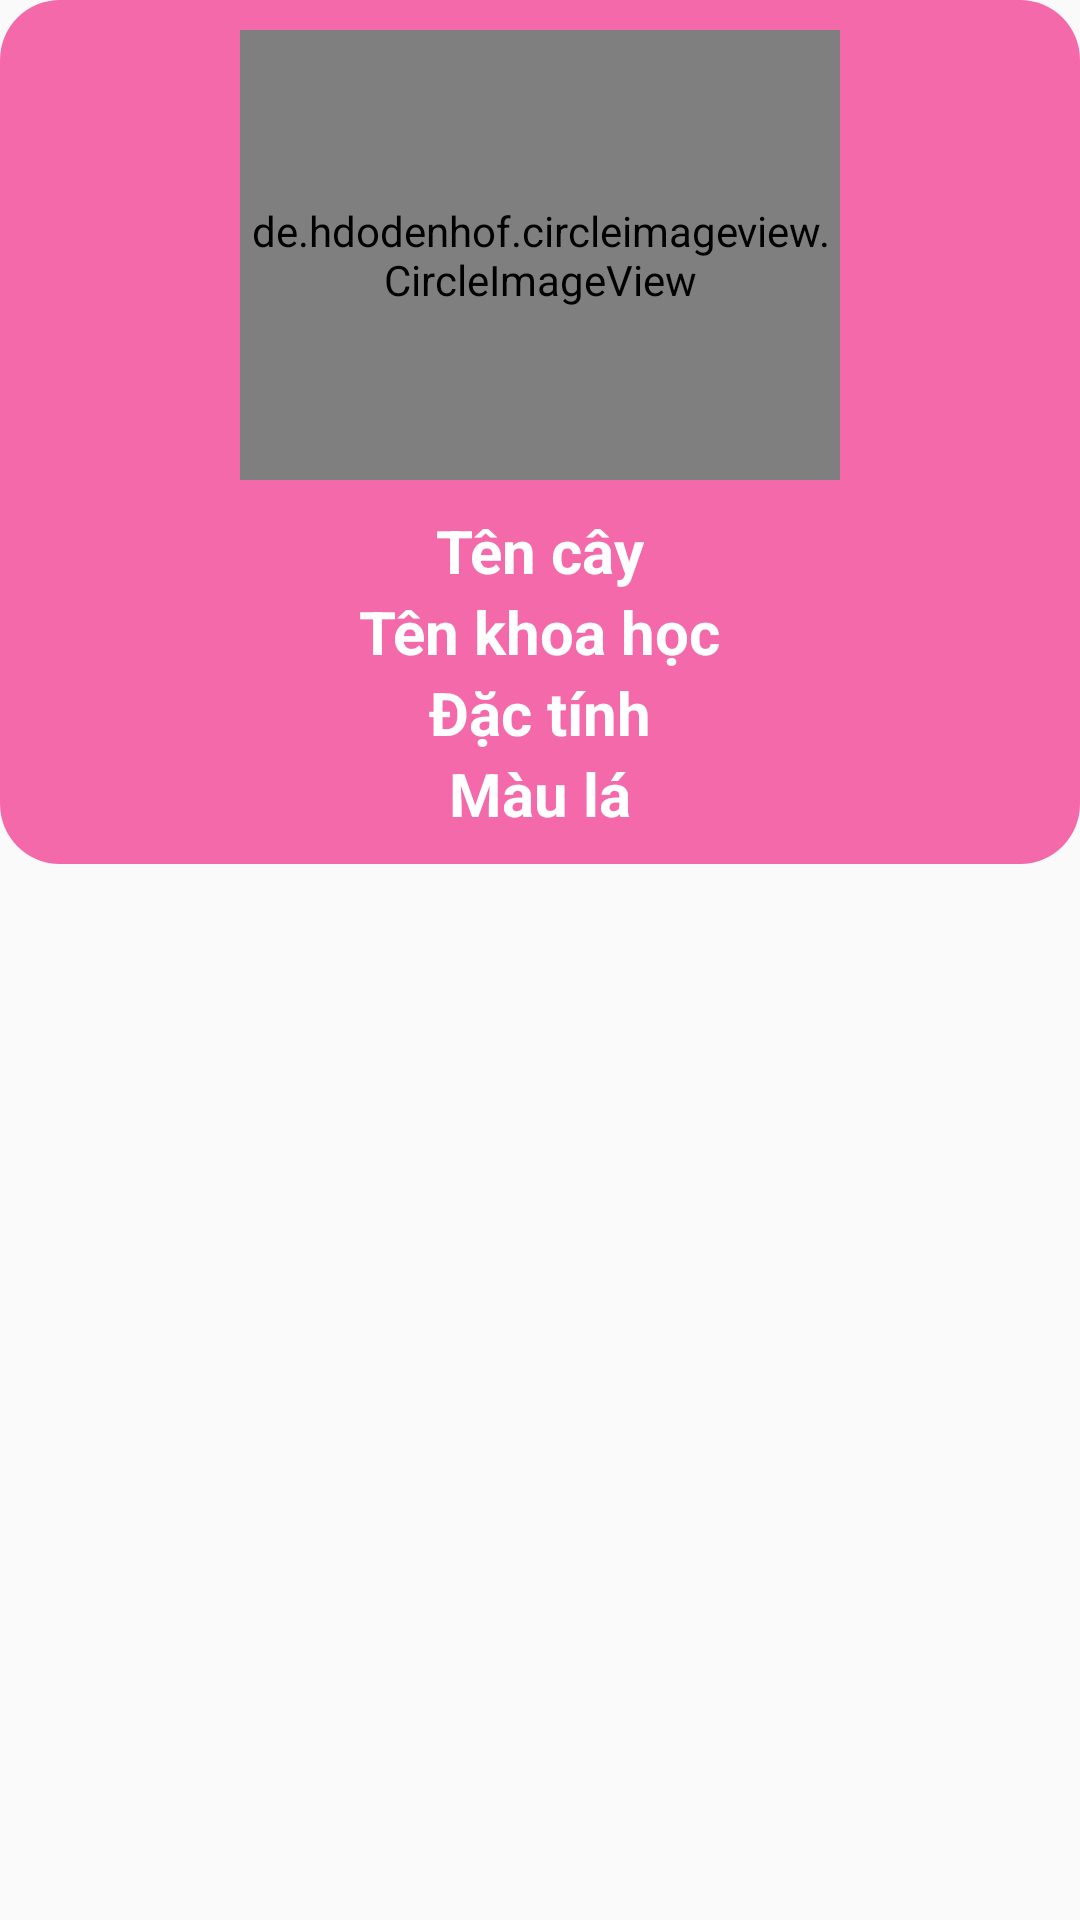

Reconstruct the res/layout file that produces this screen, plus the resources it refers to.
<!-- AndroidManifest.xml: application theme Theme.BaiKtra2 -->
<!-- res/layout/item.xml -->
<?xml version="1.0" encoding="utf-8"?>
<androidx.constraintlayout.widget.ConstraintLayout xmlns:android="http://schemas.android.com/apk/res/android"
    xmlns:tools="http://schemas.android.com/tools"
    android:layout_width="match_parent"
    android:layout_height="wrap_content"
    xmlns:app="http://schemas.android.com/apk/res-auto"
    app:cardElevation="8dp"
    app:cardCornerRadius="8dp"

    android:layout_margin="16dp">


    <androidx.constraintlayout.widget.ConstraintLayout
        android:id="@+id/constraintlayout"
        android:layout_width="match_parent"
        android:layout_height="wrap_content"
        android:background="@drawable/border_image"
        android:padding="10dp"
        app:layout_constraintEnd_toEndOf="parent"
        app:layout_constraintHorizontal_bias="0.0"
        app:layout_constraintStart_toStartOf="parent"
        app:layout_constraintTop_toTopOf="parent">

        <ImageView
            android:id="@+id/menu"
            android:layout_width="wrap_content"
            android:layout_height="wrap_content"
            android:src="@drawable/ic_baseline_menu_24"
            app:layout_constraintEnd_toEndOf="parent"
            app:layout_constraintTop_toTopOf="parent" />


        <de.hdodenhof.circleimageview.CircleImageView
            android:id="@+id/imageView2"
            android:layout_width="200dp"
            android:layout_height="150dp"
            android:src="@drawable/caycan"
            app:layout_constraintEnd_toEndOf="parent"
            app:layout_constraintStart_toStartOf="parent"
            app:layout_constraintTop_toTopOf="parent" />


        <TextView
            android:id="@+id/tvName"
            android:layout_width="wrap_content"
            android:layout_height="wrap_content"
            android:layout_marginTop="10dp"
            android:text="Tên cây"
            android:textColor="@color/white"
            android:textSize="20sp"
            android:textStyle="bold"
            app:layout_constraintEnd_toEndOf="parent"
            app:layout_constraintStart_toStartOf="parent"
            app:layout_constraintTop_toBottomOf="@+id/imageView2" />

        <TextView
            android:id="@+id/tvScienceName"
            android:layout_width="wrap_content"
            android:layout_height="wrap_content"
            android:text="Tên khoa học"
            android:textColor="@color/white"
            android:textSize="20sp"
            android:textStyle="bold"
            app:layout_constraintEnd_toEndOf="parent"
            app:layout_constraintStart_toStartOf="parent"
            app:layout_constraintTop_toBottomOf="@+id/tvName" />

        <TextView
            android:id="@+id/tvNature"
            android:layout_width="wrap_content"
            android:layout_height="wrap_content"
            android:text="Đặc tính"
            android:textColor="@color/white"
            android:textSize="20sp"
            android:textStyle="bold"
            app:layout_constraintEnd_toEndOf="parent"
            app:layout_constraintStart_toStartOf="parent"
            app:layout_constraintTop_toBottomOf="@+id/tvScienceName"
            tools:ignore="MissingConstraints" />

        <TextView
            android:id="@+id/tvLeafColor"
            android:layout_width="wrap_content"
            android:layout_height="wrap_content"
            android:text="Màu lá"
            android:textColor="@color/white"
            android:textSize="20sp"
            android:textStyle="bold"
            app:layout_constraintEnd_toEndOf="parent"
            app:layout_constraintStart_toStartOf="parent"
            app:layout_constraintTop_toBottomOf="@+id/tvNature"
            tools:ignore="MissingConstraints" />


    </androidx.constraintlayout.widget.ConstraintLayout>


</androidx.constraintlayout.widget.ConstraintLayout>
<!-- resources referenced by this layout -->
<resources>
  <color name="white">#FFFFFFFF</color>
  <!-- drawable border_image (drawable) -->
  <?xml version="1.0" encoding="utf-8"?>
  <shape xmlns:android="http://schemas.android.com/apk/res/android">
      <corners android:radius="20dp" />
  
      <solid android:color="@color/pink"/>
  
  </shape>
  <!-- drawable caycan: jpg bitmap (drawable-v24, 69535 bytes) -->
  <style name="Theme.BaiKtra2" parent="Theme.AppCompat.DayNight.NoActionBar">
          
          <item name="colorPrimary">@color/purple_500</item>
          <item name="colorPrimaryVariant">@color/purple_700</item>
          <item name="colorOnPrimary">@color/white</item>
          
          <item name="colorSecondary">@color/teal_200</item>
          <item name="colorSecondaryVariant">@color/teal_700</item>
          <item name="colorOnSecondary">@color/black</item>
          
          <item name="android:statusBarColor" tools:targetApi="l">?attr/colorPrimaryVariant</item>
          
      </style>
  <color name="pink">#f469a9</color>
  <color name="purple_500">#FF6200EE</color>
  <color name="purple_700">#FF3700B3</color>
  <color name="teal_200">#FF03DAC5</color>
  <color name="teal_700">#FF018786</color>
  <color name="black">#FF000000</color>
</resources>
